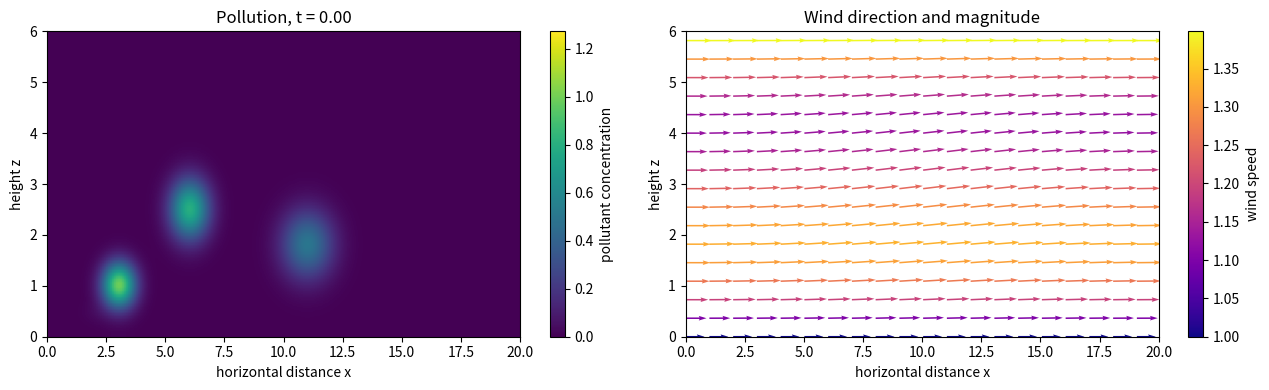

Reproduce this figure in Python.
import numpy as np
import matplotlib.pyplot as plt
from matplotlib.animation import FuncAnimation

# ============================================================
# 2D pollution propagation
#
# g_t + u g_x + w g_z
# = mu g_xx + eta g_zz - sigma g + f
# ============================================================

# -----------------------------
# Domain and grid
# -----------------------------
Lx = 20.0
H = 6.0

Nx = 240
Nz = 100

dx = Lx / (Nx - 1)
dz = H / (Nz - 1)

x = np.linspace(0, Lx, Nx)
z = np.linspace(0, H, Nz)

X, Z = np.meshgrid(x, z, indexing="ij")

# -----------------------------
# Parameters
# -----------------------------
mu = 0.012
eta = 0.006
sigma = 0.015
a = 0.25

T = 35.0


# -----------------------------
# Time-dependent wind field
# -----------------------------
def velocity(t):
    u = (
        1.0
        + 0.45 * Z / H
        + 0.35 * np.sin(2 * np.pi * t / 12.0)
        + 0.20 * np.sin(2 * np.pi * Z / H)
    )

    w = (
        0.15
        * np.sin(np.pi * X / Lx)
        * np.sin(np.pi * Z / H)
        * np.cos(2 * np.pi * t / 10.0)
    )

    return u, w


# -----------------------------
# Time step
# -----------------------------
max_u_est = 2.2
max_w_est = 0.2

dt_adv_x = dx / max_u_est
dt_adv_z = dz / max_w_est
dt_diff_x = (dx**2) / (2 * mu)
dt_diff_z = (dz**2) / (2 * eta)
# dt_diff = 0.25 / (mu / dx**2 + eta / dz**2)

dt = 0.35 * min(dt_adv_x, dt_adv_z, dt_diff_x, dt_diff_z)
Nt = int(T / dt)


# -----------------------------
# Initial condition
# -----------------------------
g = np.zeros((Nx, Nz))

g += 1.0 * np.exp(-((X - 3.0) ** 2 / 0.50 + (Z - 1.0) ** 2 / 0.20))
g += 0.8 * np.exp(-((X - 6.0) ** 2 / 0.70 + (Z - 2.5) ** 2 / 0.35))
g += 0.5 * np.exp(-((X - 11.0) ** 2 / 1.20 + (Z - 1.8) ** 2 / 0.45))


# -----------------------------
# Source term
# -----------------------------
def gaussian_source(xs, zs, sx, sz):
    return np.exp(-((X - xs) ** 2 / sx + (Z - zs) ** 2 / sz))


def source(t):
    f1 = (
        1.5
        * (1.0 + 0.7 * np.sin(2 * np.pi * t / 8.0))
        * gaussian_source(2.0, 0.45, 0.35, 0.05)
    )

    f2 = (
        1.2 * np.exp(-((t - 10.0) ** 2) / 20.0) * gaussian_source(7.0, 0.55, 0.50, 0.06)
    )

    f3 = 3.0 * np.exp(-((t - 18.0) ** 2) / 1.5) * gaussian_source(4.5, 1.4, 0.35, 0.18)

    xs = 10.0 + 2.0 * np.sin(2 * np.pi * t / 15.0)

    f4 = (
        0.8
        * np.exp(-((t - 24.0) ** 2) / 40.0)
        * np.exp(-((X - xs) ** 2 / 0.60 + (Z - 3.0) ** 2 / 0.35))
    )

    return f1 + f2 + f3 + f4


# -----------------------------
# Boundary conditions
# -----------------------------
def apply_boundary_conditions(g):
    # Side boundaries: g = 0
    g[0, :] = 0.0
    # g[-1, :] = 0.0

    # Bottom boundary: dg/dz = a g
    g[:, 0] = g[:, 1] / (1.0 + a * dz)

    # Top boundary: dg/dz = 0
    g[:, -1] = g[:, -2]

    return g


# -----------------------------
# One explicit Euler step
# -----------------------------
def step(g, t):
    g = apply_boundary_conditions(g)

    gn = g.copy()

    u, w = velocity(t)

    G = gn[1:-1, 1:-1]
    U = u[1:-1, 1:-1]
    W = w[1:-1, 1:-1]

    # Upwind derivative in x
    gx_backward = (gn[1:-1, 1:-1] - gn[:-2, 1:-1]) / dx
    gx_forward = (gn[2:, 1:-1] - gn[1:-1, 1:-1]) / dx
    Dx_up = np.where(U >= 0.0, gx_backward, gx_forward)

    # Upwind derivative in z
    gz_backward = (gn[1:-1, 1:-1] - gn[1:-1, :-2]) / dz
    gz_forward = (gn[1:-1, 2:] - gn[1:-1, 1:-1]) / dz
    Dz_up = np.where(W >= 0.0, gz_backward, gz_forward)

    # Central diffusion
    Dxx = (gn[2:, 1:-1] - 2.0 * G + gn[:-2, 1:-1]) / dx**2
    Dzz = (gn[1:-1, 2:] - 2.0 * G + gn[1:-1, :-2]) / dz**2

    F = source(t)[1:-1, 1:-1]

    g[1:-1, 1:-1] = (
        G - dt * (U * Dx_up + W * Dz_up) + dt * (mu * Dxx + eta * Dzz - sigma * G + F)
    )

    g[g < 0.0] = 0.0

    return apply_boundary_conditions(g)


# -----------------------------
# Time integration
# -----------------------------
frames = []
times = []

save_every = 8

for n in range(Nt):
    t = n * dt
    g = step(g, t)

    if n % save_every == 0:
        frames.append(g.copy())
        times.append(t)

print(f"Stored {len(frames)} frames.")

# -----------------------------
# Animation
# -----------------------------
fig, (ax1, ax2) = plt.subplots(1, 2, figsize=(13, 4))

# Concentration plot
vmax_g = np.percentile(np.array(frames), 99.5)

im = ax1.imshow(
    frames[0].T,
    origin="lower",
    extent=[0, Lx, 0, H],
    aspect="auto",
    vmin=0,
    vmax=vmax_g,
    cmap="viridis",
)

cbar1 = plt.colorbar(im, ax=ax1)
cbar1.set_label("pollutant concentration")

ax1.set_xlabel("horizontal distance x")
ax1.set_ylabel("height z")
title1 = ax1.set_title(f"Pollution, t = {times[0]:.2f}")

# Wind plot
skip = (slice(None, None, 12), slice(None, None, 6))

u0, w0 = velocity(times[0])
speed0 = np.sqrt(u0**2 + w0**2)

quiv = ax2.quiver(
    X[skip],
    Z[skip],
    u0[skip],
    w0[skip],
    speed0[skip],
    cmap="plasma",
    scale=25,
)

cbar2 = plt.colorbar(quiv, ax=ax2)
cbar2.set_label("wind speed")

ax2.set_xlim(0, Lx)
ax2.set_ylim(0, H)
ax2.set_xlabel("horizontal distance x")
ax2.set_ylabel("height z")
title2 = ax2.set_title("Wind direction and magnitude")


def update(k):
    t = times[k]

    im.set_data(frames[k].T)
    title1.set_text(f"Pollution, t = {t:.2f}")

    u, w = velocity(t)
    speed = np.sqrt(u**2 + w**2)

    quiv.set_UVC(u[skip], w[skip], speed[skip])
    title2.set_text(f"Wind, t = {t:.2f}")

    return im, quiv, title1, title2


ani = FuncAnimation(
    fig,
    update,
    frames=len(frames),
    interval=60,
    blit=False,
)

plt.tight_layout()
plt.show()

# Optional: save as GIF
# ani.save("pollution_2d_with_wind.gif", writer="pillow", fps=20)
